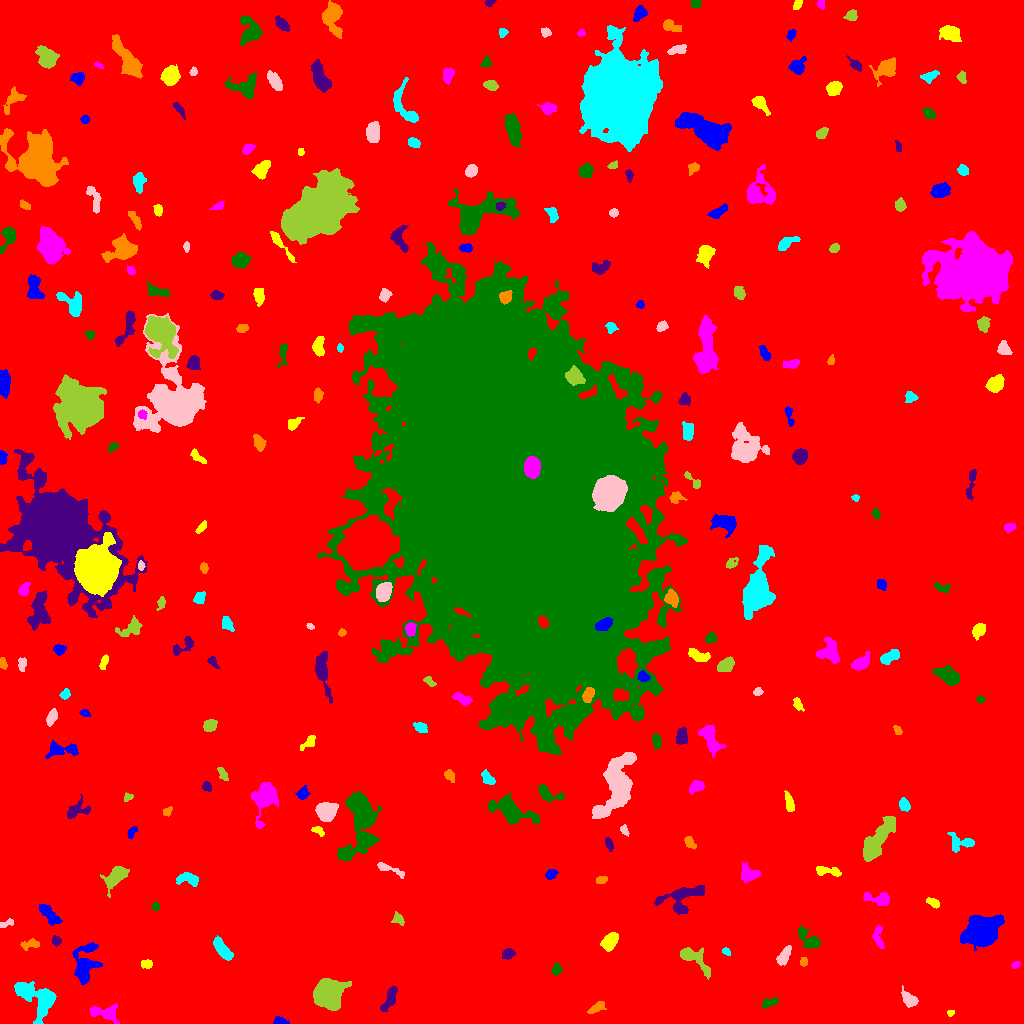

Source data for this figure (header and first rows):
ID, X, Y, A, B, theta, total_flux, mu_max, mu_median, mu_mean, R_fwhm, R_e, R10, R90, x_start, x_end, y_start, y_end, area, greylevel
0, 492.9, 520.9, 307.2, 302.7, 0.7416, 1694902, 101.0, 1.0, 1.982, 5.14, 229.2, 83.21, 383.7, 0, 1023, 0, 1023, 855088, 1.982
1, 279.5, 2.145, 3.112, 1.759, -0.2852, 166.0, 4.0, 2.0, 1.747, 4.107, 2.764, 1.128, 4.222, 273, 289, 0, 7, 95, 7.747
2, 950.9, 10.14, 1.739, 1.399, 0.6469, 88.0, 5.0, 2.0, 1.956, 2.257, 1.954, 0.5642, 2.985, 947, 954, 7, 13, 45, 7.956
3, 106, 10.63, 7.881, 3.937, -0.1453, 835.0, 7.0, 2.0, 2.668, 5.232, 5.14, 1.871, 8.406, 89, 119, 0, 20, 313, 8.668
4, 769.7, 20.94, 4.242, 2.026, 0.2743, 288.0, 4.0, 2.0, 2.25, 5.441, 3.656, 1.493, 5.499, 762, 778, 15, 26, 128, 7.25
5, 389.8, 24.93, 6.551, 2.464, 1.119, 678.0, 7.0, 2.0, 2.837, 5.015, 4.549, 1.871, 7.334, 380, 397, 12, 37, 239, 8.837
6, 596.1, 15.88, 4.714, 2.038, 0.5358, 321.0, 5.0, 2.0, 2.199, 3.949, 3.7, 1.382, 5.971, 587, 606, 10, 22, 146, 7.199
7, 37.06, 25.52, 12.08, 7.143, -0.6185, 3611, 11.0, 4.0, 4.565, 8.538, 8.885, 3.385, 13.98, 14, 56, 0, 42, 791, 8.565
8, 908.9, 24.35, 4.291, 2.669, -0.8339, 462.0, 6.0, 2.0, 2.333, 5.109, 4.029, 1.493, 6.604, 901, 918, 16, 38, 198, 8.333
9, 327.3, 28.57, 6.655, 6.115, 0.4675, 8954, 32.0, 9.0, 10.74, 8.5, 7.736, 3.038, 12.74, 313, 351, 13, 45, 834, 15.74
10, 499.4, 38.76, 5.49, 3.069, -1.177, 1129, 9.0, 5.0, 4.845, 6.408, 4.853, 2.034, 7.485, 488, 506, 29, 50, 233, 8.845
11, 84.8, 60.44, 10.38, 5.561, 1.375, 2721, 13.0, 4.0, 4.505, 6.05, 7.485, 2.764, 12.1, 72, 102, 39, 81, 604, 8.505
12, 146.6, 59.48, 2.753, 2.069, 0.02139, 231.0, 5.0, 2.0, 2.381, 3.742, 3.09, 1.128, 4.687, 141, 152, 55, 64, 97, 7.381
13, 1016, 58.51, 2.344, 1.565, 0.5772, 197.0, 6.0, 3.0, 3.283, 3.568, 2.459, 0.9772, 3.742, 1011, 1020, 55, 62, 60, 8.283
14, 556.1, 53.92, 2.511, 2.127, 0.901, 168.0, 4.0, 2.0, 1.647, 4.068, 2.821, 1.128, 4.618, 552, 562, 48, 60, 102, 7.647
15, 508, 69.7, 2.866, 2.3, 0.5344, 505.0, 8.0, 4.0, 4.106, 4.549, 3.29, 1.382, 5.14, 502, 515, 64, 75, 123, 9.106
16, 803.5, 60.89, 1.964, 1.448, 0.0, 92.0, 3.0, 1.0, 1.373, 3.192, 2.185, 0.9772, 3.29, 800, 807, 57, 66, 67, 7.373
17, 726, 72.17, 2.353, 1.504, -0.5467, 143.0, 6.0, 2.0, 2.383, 2.585, 2.257, 0.7979, 3.742, 722, 730, 68, 76, 60, 7.383
18, 784, 67.22, 5.327, 2.383, 1.091, 568.0, 6.0, 3.0, 2.928, 5.971, 4.37, 1.693, 6.817, 776, 791, 58, 78, 194, 7.928
19, 695.2, 63.58, 11.46, 3.927, -0.7226, 638.0, 4.0, 1.0, 1.666, 7.569, 6.05, 2.459, 9.869, 680, 710, 44, 76, 383, 6.666
20, 904.2, 64.86, 3.459, 3.168, 1.063, 1030, 13.0, 5.0, 5.45, 4.478, 4.184, 1.596, 6.699, 897, 911, 58, 73, 189, 9.45
21, 981.8, 91.74, 7.272, 5.816, 0.414, 21927, 82.0, 12.0, 21.02, 7.878, 7.695, 2.985, 13.59, 960, 1004, 73, 109, 1043, 25.02
22, 610, 82.16, 4.593, 3.016, 0.8767, 892.0, 8.0, 3.0, 3.597, 6.05, 4.754, 1.871, 7.548, 600, 618, 72, 91, 248, 8.597
23, 878.2, 86.01, 6.469, 2.443, -1.412, 298.0, 5.0, 2.0, 1.763, 2.877, 4.297, 1.493, 6.58, 872, 884, 75, 98, 169, 6.763
24, 810.5, 82.16, 5.791, 3.37, -0.6511, 808.0, 10.0, 2.0, 2.855, 4.549, 4.297, 1.596, 7.919, 798, 820, 75, 98, 283, 7.855
25, 56.38, 82.58, 2.231, 2.104, 1.501, 186.0, 5.0, 2.0, 2.214, 3.29, 2.706, 0.9772, 4.334, 52, 61, 77, 88, 84, 10.21
26, 30.28, 78.88, 5.108, 2.133, 0.1946, 299.0, 7.0, 2.0, 2.076, 2.459, 3.568, 1.262, 5.971, 20, 39, 73, 85, 144, 7.076
27, 222.8, 73.33, 6.648, 2.598, -0.8937, 1502, 11.0, 6.0, 5.482, 6.652, 5.293, 2.111, 8.058, 213, 233, 63, 88, 274, 9.482
28, 5.516, 99.71, 3.91, 1.422, 0.4575, 128.0, 3.0, 2.0, 1.471, 3.827, 2.706, 1.128, 4.107, 0, 13, 96, 105, 87, 7.471
29, 398.2, 104.3, 3.248, 2.592, -0.5663, 202.0, 5.0, 2.0, 1.757, 2.326, 3.478, 1.128, 5.441, 391, 404, 98, 112, 115, 6.757
30, 703.8, 96.89, 4.482, 2.153, -0.3414, 487.0, 5.0, 4.0, 3.662, 5.726, 3.949, 1.693, 5.698, 695, 712, 92, 101, 133, 7.662
31, 47.82, 110, 6.754, 2.152, -0.8179, 461.0, 5.0, 2.0, 1.753, 4.72, 4.406, 1.693, 6.979, 39, 62, 98, 119, 263, 7.753
32, 933, 120.8, 3.509, 1.881, -0.5381, 265.0, 6.0, 2.0, 2.477, 3.989, 3.29, 1.262, 5.015, 926, 939, 115, 126, 107, 7.477
33, 880, 124.5, 6.68, 2.748, -0.1309, 952.0, 11.0, 3.0, 3.918, 4.37, 4.222, 1.596, 7.464, 863, 889, 118, 131, 243, 8.918
34, 155.5, 116.5, 1.889, 1.548, 0.0, 82.0, 3.0, 1.0, 1.344, 2.985, 2.257, 0.7979, 3.432, 152, 159, 113, 121, 61, 7.344
35, 683.5, 126.5, 11.76, 6.2, 0.4305, 1996, 10.0, 3.0, 3.412, 7.001, 6.979, 2.646, 11.53, 654, 704, 109, 138, 585, 8.412
36, 601.3, 143.6, 3.097, 1.743, 0.2138, 182.0, 5.0, 2.0, 2.167, 3.29, 2.985, 1.128, 4.514, 596, 607, 140, 147, 84, 7.167
37, 186.9, 144.8, 6.001, 2.875, -0.1203, 798.0, 7.0, 3.0, 3.611, 5.809, 4.853, 1.871, 7.485, 176, 198, 137, 151, 221, 7.611
38, 388.3, 154.6, 8.843, 1.599, -0.3782, 252.0, 5.0, 1.0, 1.482, 2.985, 3.656, 1.262, 6.18, 377, 404, 145, 161, 170, 8.482
39, 116.7, 148, 6.6, 3.614, 0.7772, 2212, 18.0, 4.0, 5.946, 5.202, 5.323, 2.034, 9.184, 100, 129, 126, 157, 372, 9.946
40, 313.3, 136.2, 6.713, 3.387, 0.6425, 917.0, 6.0, 2.0, 2.804, 7.001, 5.232, 2.185, 8.5, 297, 324, 125, 147, 327, 7.804
41, 550.7, 148.8, 2.775, 2.205, 0.5502, 353.0, 7.0, 3.0, 3.299, 3.868, 3.141, 1.262, 4.951, 545, 558, 144, 154, 107, 8.299
42, 826.7, 152.3, 7.114, 2.07, -0.1033, 459.0, 6.0, 2.0, 2.416, 5.078, 4.146, 1.493, 6.652, 816, 841, 147, 157, 190, 7.416
43, 749, 149.2, 4.542, 3.784, -0.3312, 578.0, 6.0, 2.0, 2.303, 5.202, 4.652, 1.693, 7.736, 741, 761, 141, 161, 251, 7.303
44, 361.4, 200.8, 16.44, 7.061, 1.385, 8999, 39.0, 4.0, 6.493, 5.323, 8.956, 2.877, 17.63, 337, 382, 163, 233, 1386, 10.49
45, 608.7, 179.8, 3.035, 1.525, -1.155, 176.0, 5.0, 2.0, 1.853, 3.141, 2.646, 0.9772, 4.222, 605, 613, 172, 186, 95, 9.853
46, 689.4, 181.1, 3.595, 2.115, -0.9469, 234.0, 4.0, 2.0, 2.053, 5.14, 3.478, 1.262, 5.293, 684, 696, 174, 187, 114, 7.053
47, 960.9, 180.8, 7.296, 4.462, -0.1746, 345.0, 3.0, 1.0, 1.337, 5.528, 4.82, 1.871, 7.736, 947, 974, 171, 191, 258, 8.337
48, 624.2, 193.5, 2.801, 1.73, -1.126, 152.0, 4.0, 2.0, 2.027, 3.949, 2.706, 0.9772, 4.297, 620, 629, 187, 199, 75, 7.027
49, 877.8, 184.3, 13.9, 4.022, 0.9692, 3705, 10.0, 5.0, 5.02, 11.73, 8.956, 3.568, 13.51, 863, 895, 162, 207, 738, 9.02
50, 65.51, 181.3, 3.362, 1.914, 1.006, 215.0, 5.0, 2.0, 2.194, 3.038, 3.09, 1.128, 4.886, 61, 71, 176, 188, 98, 7.194
51, 131.7, 191.9, 3.118, 1.776, 0.9947, 199.0, 7.0, 2.0, 2.236, 1.954, 2.821, 0.9772, 4.652, 127, 137, 185, 197, 89, 7.236
52, 317.8, 192.7, 3.348, 1.793, -0.4503, 227.0, 5.0, 2.0, 2.495, 3.568, 2.877, 1.128, 4.478, 311, 324, 187, 197, 91, 7.495
53, 265.1, 225.1, 9.613, 5.448, 1.257, 1907, 7.0, 3.0, 3.189, 8.903, 7.399, 3.09, 11.63, 251, 278, 195, 241, 598, 8.189
54, 509.9, 213.6, 11.1, 4.431, -0.3909, 2406, 11.0, 3.0, 3.533, 6.604, 6.817, 2.646, 12.23, 488, 539, 199, 231, 681, 8.533
55, 76.14, 212.8, 6.369, 3.668, 0.4541, 508.0, 5.0, 2.0, 2.065, 4.853, 4.583, 1.784, 7.756, 67, 90, 205, 229, 246, 7.065
56, 166.7, 211.7, 2.424, 1.828, 0.6641, 157.0, 6.0, 2.0, 2.122, 2.257, 2.459, 0.7979, 4.26, 163, 172, 207, 217, 74, 7.122
57, 904.6, 218.6, 3.375, 2.455, -1.203, 289.0, 4.0, 2.0, 2.24, 5.382, 3.742, 1.493, 5.585, 899, 910, 212, 226, 129, 8.24
58, 326.7, 211.9, 4.343, 3.804, 0.3237, 5343, 49.0, 11.0, 15.01, 4.886, 4.983, 1.954, 8.482, 315, 338, 202, 221, 356, 19.01
59, 127.9, 226.1, 2.498, 1.998, 0.5352, 321.0, 8.0, 5.0, 4.721, 4.184, 2.821, 1.128, 4.184, 124, 133, 222, 231, 68, 7.721
... 227 more rows
